Run: headless pygame with SDL's dummy video driver; simulated clock (each Clock.tick advances the game by its frame time, no real sleeping); random seed 0; keys injected as events and as key.get_pressed() state; no mouse input; restart key RETURN tapped at the start of phases 3 and 4.
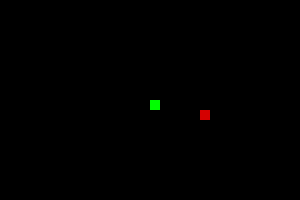
Frame 1 of 3 · flips 1–60 · no input
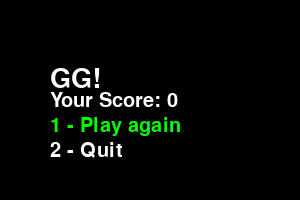
Frame 2 of 3 · flips 61–180 · tapped SPACE, RETURN · held RIGHT (→), D
Frame 3 of 3 · flips 181–300 · tapped RETURN · held DOWN (↓), S (game ended) · screen unchanged from frame 2, image omitted

The pygame program that drew these frames:

import pygame
import random

pygame.init()

white = (255, 255, 255)
yellow = (255, 255, 102)
black = (0, 0, 0)
red = (213, 0, 0)
green = (0, 255, 0)
blue = (50, 153, 213)

dis_width = 300
dis_height = 200
dis = pygame.display.set_mode((dis_width, dis_height))
pygame.display.set_caption('Snake Game')

clock = pygame.time.Clock()

snake_block = 10
snake_speed = 15

# Use a smaller font size for game over screen
font_style = pygame.font.SysFont(None, 30)
score_font = pygame.font.SysFont(None, 25)

def message(msg_lines, color, font=font_style):
    y_offset = 0
    for line in msg_lines:
        mesg = font.render(line, True, color)
        dis.blit(mesg, [dis_width / 6, dis_height / 3 + y_offset])
        y_offset += mesg.get_height() + 5 

def game_over_screen(score):
    selected_option = 1

    while True:
        dis.fill(black)
        
        # Use the smaller font for game over screen messages
        message(["GG!"], white, font=pygame.font.SysFont(None, 40))
        message(["", "Your Score: " + str(score)], white)
        message(["", "", "1 - Play again"], green if selected_option == 1 else white)
        message(["", "", "", "2 - Quit"], green if selected_option == 2 else white)
        
        pygame.display.update()
        
        for event in pygame.event.get():
            if event.type == pygame.KEYDOWN:
                if event.key == pygame.K_UP:
                    selected_option = 1
                elif event.key == pygame.K_DOWN:
                    selected_option = 2
                elif event.key == pygame.K_RETURN:
                    return selected_option

def gameLoop():
    game_over = False

    while not game_over:
        x1 = dis_width / 2
        y1 = dis_height / 2

        x1_change = 0
        y1_change = 0

        snake_List = []
        length_of_snake = 1

        foodx = round(random.randrange(0, dis_width - snake_block) / 10.0) * 10.0
        foody = round(random.randrange(0, dis_height - snake_block) / 10.0) * 10.0

        score = 0

        while not game_over:

            for event in pygame.event.get():
                if event.type == pygame.QUIT:
                    game_over = True
                if event.type == pygame.KEYDOWN:
                    if event.key == pygame.K_LEFT and x1_change != snake_block:
                        x1_change = -snake_block
                        y1_change = 0
                    elif event.key == pygame.K_RIGHT and x1_change != -snake_block:
                        x1_change = snake_block
                        y1_change = 0
                    elif event.key == pygame.K_UP and y1_change != snake_block:
                        y1_change = -snake_block
                        x1_change = 0
                    elif event.key == pygame.K_DOWN and y1_change != -snake_block:
                        y1_change = snake_block
                        x1_change = 0

            if x1 >= dis_width or x1 < 0 or y1 >= dis_height or y1 < 0:
                break
            x1 += x1_change
            y1 += y1_change
            dis.fill(black)
            pygame.draw.rect(dis, red, [foodx, foody, snake_block, snake_block])
            snake_head = []
            snake_head.append(x1)
            snake_head.append(y1)
            snake_List.append(snake_head)
            if len(snake_List) > length_of_snake:
                del snake_List[0]

            for x in snake_List[:-1]:
                if x == snake_head:
                    break

            for segment in snake_List:
                pygame.draw.rect(dis, green, [segment[0], segment[1], snake_block, snake_block])

            pygame.display.update()

            if x1 == foodx and y1 == foody:
                foodx = round(random.randrange(0, dis_width - snake_block) / 10.0) * 10.0
                foody = round(random.randrange(0, dis_height - snake_block) / 10.0) * 10.0
                length_of_snake += 1
                score += 10

            clock.tick(snake_speed)

        option = game_over_screen(score)
        if option == 1:
            continue
        elif option == 2:
            break

    pygame.quit()
    quit()

gameLoop()
